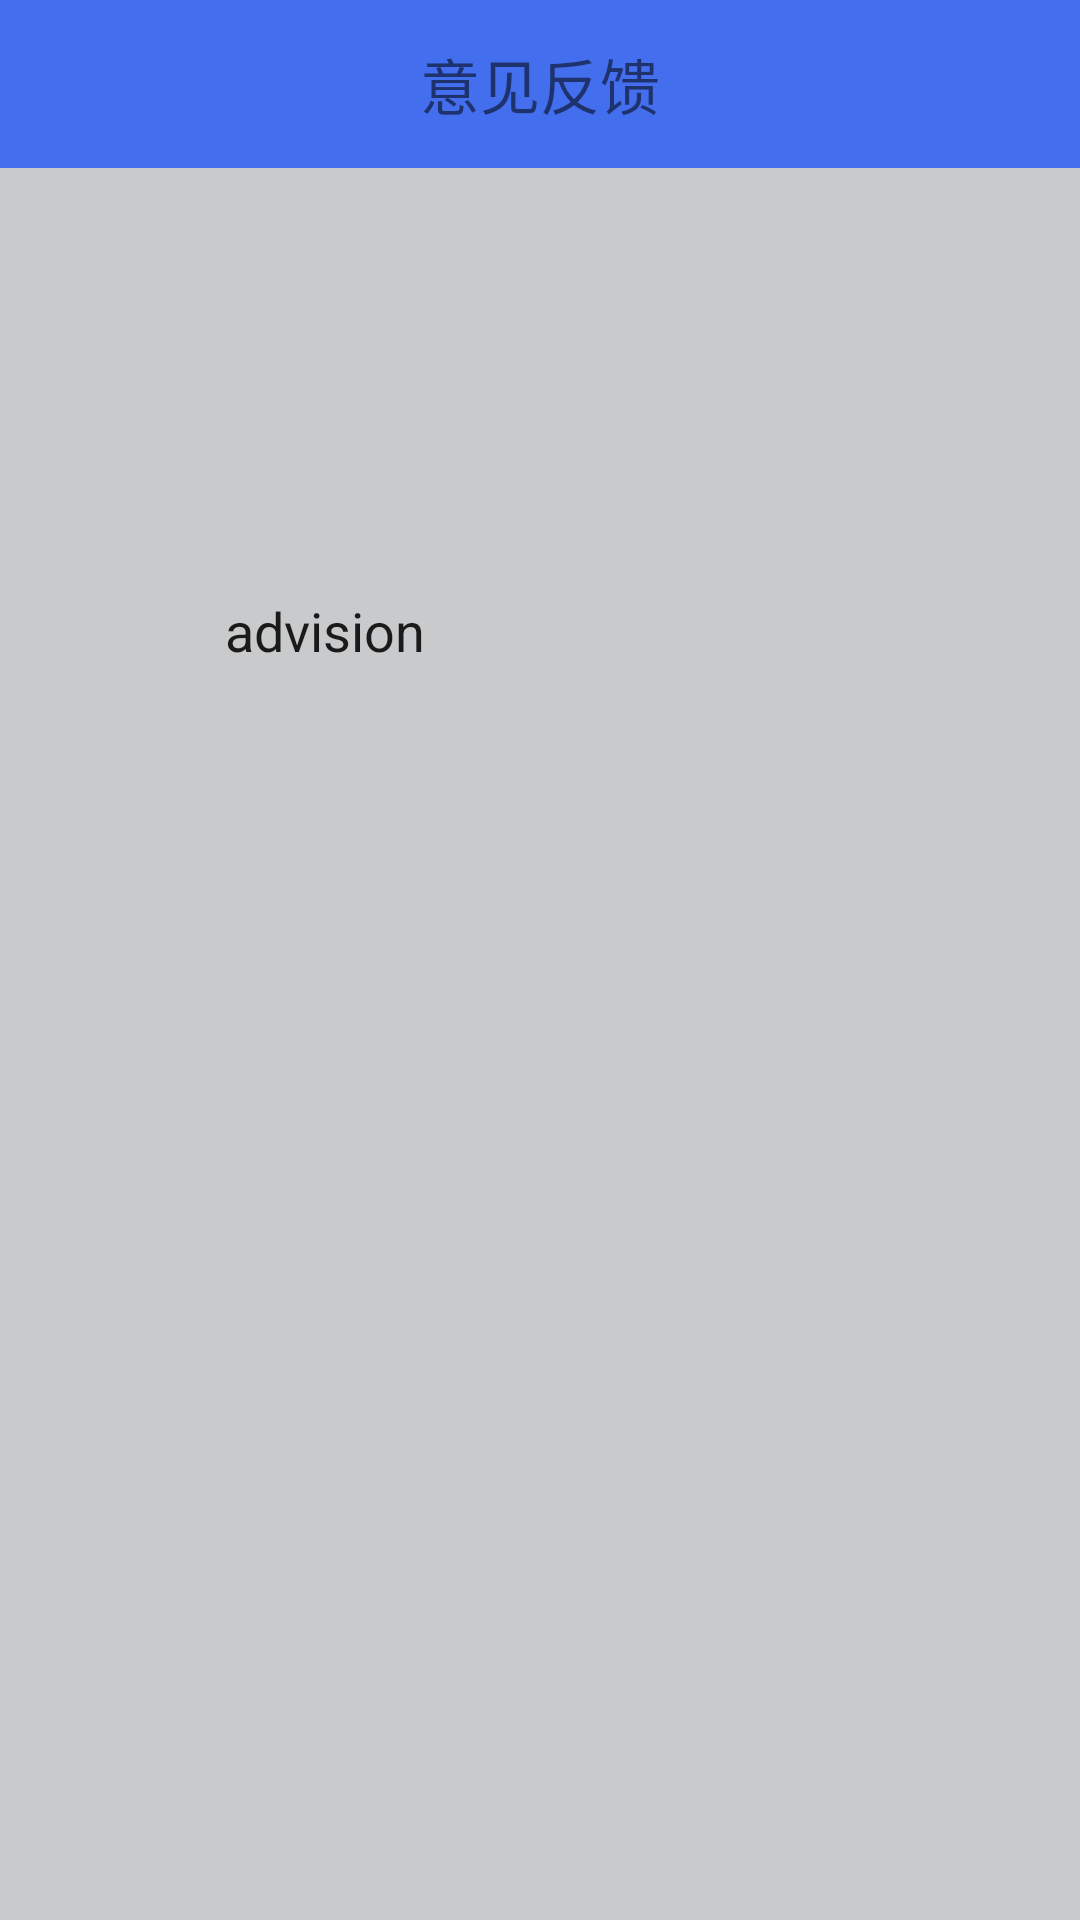

Write the Android layout XML for this screen, with the resource values it uses.
<!-- AndroidManifest.xml: activity theme LoginToolBarTheme -->
<!-- res/layout/activity_advision.xml -->
<?xml version="1.0" encoding="utf-8"?>
<LinearLayout xmlns:android="http://schemas.android.com/apk/res/android"
    android:orientation="vertical" android:layout_width="match_parent"
    android:layout_height="match_parent"
    android:background="@color/blue"
    android:clipToPadding="true"
    android:fitsSystemWindows="true">

    <android.support.v7.widget.Toolbar
        android:layout_width="match_parent"
        android:layout_height="?attr/actionBarSize"
        android:background="@color/blue"
        android:id="@+id/advision_toolbar">
        <TextView
            android:layout_width="wrap_content"
            android:layout_height="wrap_content"
            android:layout_gravity="center"
            android:text="意见反馈"
            android:textSize="20.0sp"
            android:id="@+id/advision_toolbar_title"/>
    </android.support.v7.widget.Toolbar>

    <RelativeLayout
        android:layout_width="match_parent"
        android:layout_height="match_parent"
        android:background="@color/whiteGray">

        <EditText
            android:layout_width="wrap_content"
            android:layout_height="wrap_content"
            android:inputType="textMultiLine"
            android:ems="10"
            android:id="@+id/editText2"
            android:layout_marginTop="142dp"
            android:text="advision"
            android:background="@null"
            android:layout_alignParentTop="true"
            android:layout_centerHorizontal="true" />
    </RelativeLayout>
</LinearLayout>
<!-- resources referenced by this layout -->
<resources>
  <color name="blue">#436EEE</color>
  <color name="whiteGray">#ffC9CACB</color>
  <style name="LoginToolBarTheme" parent="Theme.AppCompat.Light.NoActionBar">
      </style>
</resources>
